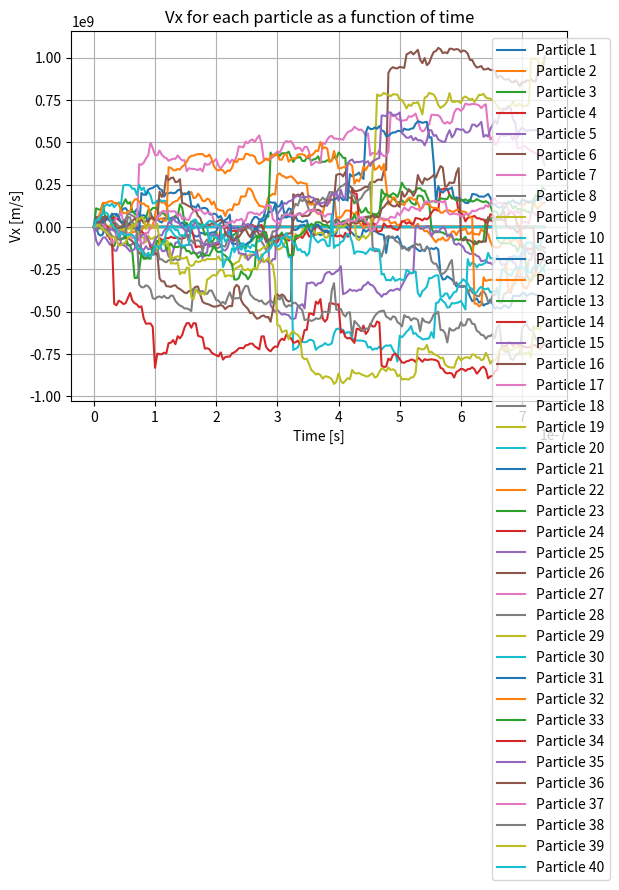

Recreate this plot in Python.
import numpy as np
from pylab import plot, axis, show, xlim, ylim, savefig
from scipy.integrate import odeint
import matplotlib.pyplot as plt

# Physical Constants (SI units, 2019 redefinition)
qe   = 1.602176634e-19       # fundamental charge [C]
me   = 9.109383701528e-31    # electron rest mass [kg]
mp   = 1.6726219236951e-27   # proton rest mass [kg]
lux  = 299792458.0           # speed of light [m/s]
hp   = 6.62607015e-34        # Planck constant [Js]
muref= 1.0000000005415e-7    # Reference measure of mu0
mu0  = 4.0*np.pi*muref       # Vacuum permeability [H/m]
eps0 = 1/lux/lux/mu0         # Vacuum permittivity [F/m]
fine = qe*qe*lux*mu0/2.0/hp  # Fine structure
kc   = 1.0/4.0/np.pi/eps0    # Coulomb constant
hbar = hp/2.0/np.pi          # h-bar
epsilon = 1.0e-15            # Small number (nucleus size) [m]

# Bohr model (SI units)
kb = 1.380649e-23  # Boltzmann constant [J/K]
Tp = 1e4  # Temperature in Kelvin

# Number of particles
Np = 40

# Target plasma density [particles/m^3]
target_density = 1e20

# Calculate the characteristic size of the domain [m] to achieve the target density
L = (Np / target_density) ** (1/3)
print('L=', L, '[m]')

# Calculate the characteristic time [s] - just for ease of comparison
T = L
print('T=', T, '[s]')


def maxwellian_velocity_distribution(Np, T, m):
  """
  Generate a Maxwellian velocity distribution for a given temperature and particle mass.

  Parameters:
  Np (int): Number of particles
  T (float): Temperature in Kelvin
  m (float): Mass of the particles in kg

  Returns:
  tuple: Arrays of velocities (vx, vy, vz) for each particle
  """
  kB = 1.380649e-23  # Boltzmann constant [J/K]

  # Standard deviation of the Maxwellian distribution
  sigma = np.sqrt(kB * T / m)

  # Generate random velocities based on the Maxwellian distribution
  vx = np.random.normal(0, sigma, Np)
  vy = np.random.normal(0, sigma, Np)
  vz = np.random.normal(0, sigma, Np)

  # Ensure velocities do not exceed the speed of light
  v = np.sqrt(vx**2 + vy**2 + vz**2)
  mask = v > lux
  vx[mask] = vx[mask] * lux / v[mask]
  vy[mask] = vy[mask] * lux / v[mask]
  vz[mask] = vz[mask] * lux / v[mask]

  return vx, vy, vz

# Generate Maxwellian velocity distribution for protons and electrons
Vx_protons, Vy_protons, Vz_protons = maxwellian_velocity_distribution(Np//2, Tp, mp)
Vx_electrons, Vy_electrons, Vz_electrons = maxwellian_velocity_distribution(Np//2, Tp, me)

# Concatenate velocities
Vx = np.concatenate((Vx_protons, Vx_electrons))
Vy = np.concatenate((Vy_protons, Vy_electrons))
Vz = np.concatenate((Vz_protons, Vz_electrons))

# Charge and Mass
q = np.concatenate( (qe*np.ones(Np//2), -qe*np.ones(Np//2) ) )
m = np.concatenate( (mp*np.ones(Np//2),  me*np.ones(Np//2) ) )

Rx = np.random.rand(Np)*L
Ry = np.random.rand(Np)*L
Rz = np.random.rand(Np)*L




# Dynamic function, Newton-Lorentz Equation
def dynamics(time,y):

  rx = y[0*Np:1*Np]
  ry = y[1*Np:2*Np]
  rz = y[2*Np:3*Np]

  vx = y[3*Np:4*Np]
  vy = y[4*Np:5*Np]
  vz = y[5*Np:6*Np]

  # Electric field
  Ex = 0.0
  Ey = 0.0
  Ez = 0.0

  # Magnetic field
  Bx = 0.0
  By = 0.0
  Bz = 0.0

  ax = np.zeros(Np)
  ay = np.zeros(Np)
  az = np.zeros(Np)

  for i in range(Np):
     for j in range(Np):
      if (j!=i):

       rx_ij = rx[i] - rx[j]
       ry_ij = ry[i] - ry[j]
       rz_ij = rz[i] - rz[j]

       r_ij = np.sqrt( rx_ij**2 + ry_ij**2 + rz_ij**2 ) + epsilon

       Fx_ij = kc * q[i]*q[j] * rx_ij / (r_ij**3)
       Fy_ij = kc * q[i]*q[j] * ry_ij / (r_ij**3)
       Fz_ij = kc * q[i]*q[j] * rz_ij / (r_ij**3)

       ax[i] += Fx_ij/m[i]
       ay[i] += Fy_ij/m[i]
       az[i] += Fz_ij/m[i]

  return np.concatenate( (vx, vy, vz, ax, ay, az) )


def ode4( f, y0, x ):
   '''
  Runge-Kutta 4th order
  -----------------------------
  Butcher Table:

  0   | 0     0     0     0
  1/2 | 1/2   0     0     0
  1/2 | 0     1/2   0     0
  1   | 0     0     1     0
  -----------------------------
    | 1/6   1/3   1/3   1/6
   '''
   N = np.size( x )
   h = x[1] - x[0]
   I = np.size( y0 )
   y = np.zeros((N,I))
   y[0,:] = y0
   for n in range(0, N-1):
    k1 = h * f( x[n]       , y[n,:]        )
    k2 = h * f( x[n]+h/2.0 , y[n,:]+k1/2.0 )
    k3 = h * f( x[n]+h/2.0 , y[n,:]+k2/2.0 )
    k4 = h * f( x[n]+h     , y[n,:]+k3     )
    y[n+1,:] = y[n,:] + k1/3.0 + k2/6.0 + k3/6.0 + k4/3.0

    # Apply periodic boundary conditions
    y[n+1, 0*Np:1*Np] = np.mod(y[n+1, 0*Np:1*Np], L)
    y[n+1, 1*Np:2*Np] = np.mod(y[n+1, 1*Np:2*Np], L)
    y[n+1, 2*Np:3*Np] = np.mod(y[n+1, 2*Np:3*Np], L)

   return y


# Time interval
tspan = np.linspace(0.0, T, 200)

# Initial conditions
Y0 = np.zeros( (6*Np) )
Y0 = np.concatenate( ( Rx, Ry, Rz, Vx, Vy, Vz ) )

# Solve the ODE
Y = ode4( dynamics, Y0, tspan )

Rx = Y[ :, 0*Np:1*Np ]
Ry = Y[ :, 1*Np:2*Np ]
Rz = Y[ :, 2*Np:3*Np ]

Vx = Y[ :, 3*Np:4*Np ]
Vy = Y[ :, 4*Np:5*Np ]
Vz = Y[ :, 5*Np:6*Np ]

def calculate_collision_timescale(Vx, Vy, Vz, tspan):
  """
  Calculate the collision timescale based on a 90-degree change in velocity vectors.

  Parameters:
  Vx, Vy, Vz (ndarray): Arrays of velocities for each particle over time
  tspan (ndarray): Array of time points

  Returns:
  float: Mean collision timescale
  float: Standard deviation of the collision timescale
  """
  Np = np.size(Vx, 1)
  Nsteps = np.size(Vx, 0)
  collision_times = []

  dt = tspan[1] - tspan[0]

  for i in range(Np):
    for t in range(Nsteps - 1):
      v1 = np.array([Vx[t, i], Vy[t, i], Vz[t, i]])
      norm_v1 = np.linalg.norm(v1)
      if norm_v1 == 0:
        continue

      for t2 in range(t + 1, Nsteps):
        v2 = np.array([Vx[t2, i], Vy[t2, i], Vz[t2, i]])
        norm_v2 = np.linalg.norm(v2)
        if norm_v2 == 0:
          continue

        dot_product = np.dot(v1, v2) / (norm_v1 * norm_v2)
        if np.abs(dot_product) < np.cos(np.deg2rad(90)):
          collision_times.append(t2 * dt)

  if collision_times:
    mean_collision_time = np.mean(collision_times)
    std_collision_time = np.std(collision_times)
  else:
    mean_collision_time = float('nan')
    std_collision_time = float('nan')

  return mean_collision_time, std_collision_time

# Calculate the collision timescale
mean_collision_time, std_collision_time = calculate_collision_timescale(Vx, Vy, Vz, tspan)
print(f"Mean collision timescale: {mean_collision_time} s")
print(f"Standard deviation of collision timescale: {std_collision_time} s")

# Plot Vx for each particle as a function of time
plt.figure()
for i in range(Np):
  plt.plot(tspan, Vx[:, i], label=f'Particle {i+1}')
plt.xlabel('Time [s]')
plt.ylabel('Vx [m/s]')
plt.title('Vx for each particle as a function of time')
plt.legend(loc='upper right', bbox_to_anchor=(1.1, 1))
plt.grid(True)
plt.show()

# # plot trajectories
# plot( Rx[:,0:Np//2], Ry[:,0:Np//2], 'ro-') # protons
# plot( Rx[:,Np//2:Np], Ry[:,Np//2:Np], 'b-') # electrons

# # # Plot initial positions
# # plot(Rx[0, 0:Np//2], Ry[0, 0:Np//2], 'ro', label='Initial Protons')  # Initial protons
# # plot(Rx[0, Np//2:Np], Ry[0, Np//2:Np], 'bo', label='Initial Electrons')  # Initial electrons

# # # Plot final positions
# # plot(Rx[-1, 0:Np//2], Ry[-1, 0:Np//2], 'rs', label='Final Protons')  # Final protons
# # plot(Rx[-1, Np//2:Np], Ry[-1, Np//2:Np], 'bs', label='Final Electrons')  # Final electrons

# import matplotlib.pyplot as plt

# plt.legend()
# xlim([0, L])
# ylim([0, L])
# savefig('nbody_1.png', dpi=200)
# show()
